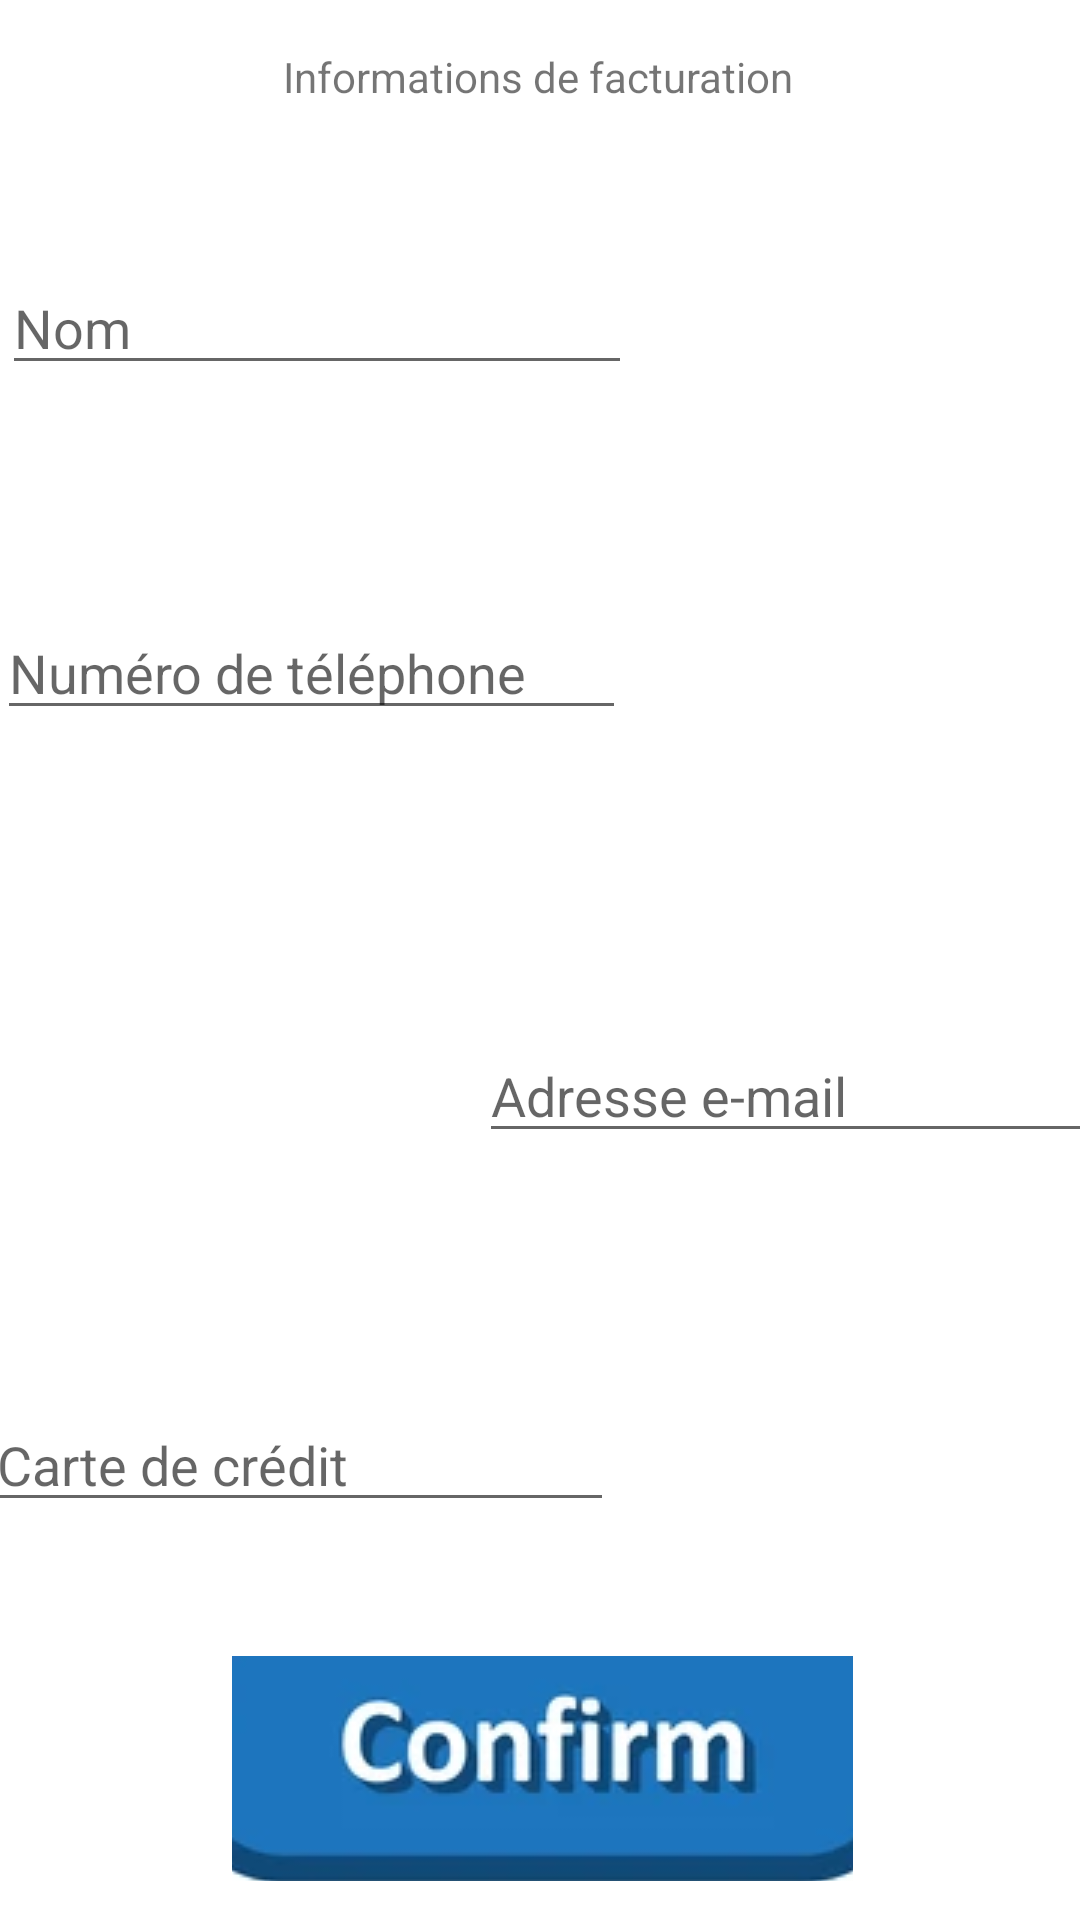

Here is an Android app screen rendered from its layout file. Give the layout XML and the strings, colors and styles it references.
<!-- AndroidManifest.xml: application theme Theme.EshanAssign2 -->
<!-- res/layout/payment_activity.xml -->
<?xml version="1.0" encoding="utf-8"?>
<androidx.constraintlayout.widget.ConstraintLayout xmlns:android="http://schemas.android.com/apk/res/android"
    xmlns:app="http://schemas.android.com/apk/res-auto"
    xmlns:tools="http://schemas.android.com/tools"
    android:id="@+id/eshanPayment"
    android:layout_width="match_parent"
    android:layout_height="match_parent"
    android:background="@color/babyblue"
    tools:context=".PaymentActivity">

    <TextView
        android:id="@+id/textView4"
        android:layout_width="wrap_content"
        android:layout_height="wrap_content"
        android:layout_marginStart="176dp"
        android:layout_marginTop="16dp"
        android:layout_marginEnd="177dp"
        android:text="@string/pay"
        app:layout_constraintEnd_toEndOf="parent"
        app:layout_constraintStart_toStartOf="parent"
        app:layout_constraintTop_toTopOf="parent" />

    <EditText
        android:id="@+id/editTextPersonName"
        android:layout_width="wrap_content"
        android:layout_height="wrap_content"
        android:layout_marginStart="26dp"
        android:layout_marginTop="87dp"
        android:layout_marginEnd="175dp"
        android:digits="abcdefghijklmnopqrstuvwxyzABCDEFGHIJKLMNOPQRSTUVWXYZ"
        android:ems="10"
        android:hint="@string/hintname"
        android:inputType="textPersonName"
        app:layout_constraintEnd_toEndOf="parent"
        app:layout_constraintStart_toStartOf="parent"
        app:layout_constraintTop_toTopOf="parent" />

    <EditText
        android:id="@+id/editTextPostalAddress"
        android:layout_width="wrap_content"
        android:layout_height="wrap_content"
        android:layout_marginStart="185dp"
        android:layout_marginTop="343dp"
        android:layout_marginEnd="16dp"
        android:ems="10"
        android:hint="@string/email"
        android:inputType="textEmailAddress"
        app:layout_constraintEnd_toEndOf="parent"
        app:layout_constraintStart_toStartOf="parent"
        app:layout_constraintTop_toTopOf="parent" />

    <EditText
        android:id="@+id/editTextPhone"
        android:layout_width="wrap_content"
        android:layout_height="wrap_content"
        android:layout_marginStart="24dp"
        android:layout_marginTop="202dp"
        android:layout_marginEnd="177dp"
        android:ems="10"
        android:hint="@string/phone"
        android:inputType="phone"
        app:layout_constraintEnd_toEndOf="parent"
        app:layout_constraintStart_toStartOf="parent"
        app:layout_constraintTop_toTopOf="parent" />

    <EditText
        android:id="@+id/editTextNumber"
        android:layout_width="wrap_content"
        android:layout_height="wrap_content"
        android:layout_marginStart="20dp"
        android:layout_marginTop="466dp"
        android:layout_marginEnd="181dp"
        android:ems="10"
        android:hint="@string/credit"
        android:inputType="number"
        android:maxLength="5"
        app:layout_constraintEnd_toEndOf="parent"
        app:layout_constraintStart_toStartOf="parent"
        app:layout_constraintTop_toTopOf="parent" />

    <ImageButton
        android:id="@+id/imageButton2"
        android:layout_width="207dp"
        android:layout_height="75dp"
        android:layout_marginStart="129dp"
        android:layout_marginTop="568dp"
        android:layout_marginEnd="130dp"
        android:layout_marginBottom="29dp"
        android:src="@drawable/confirm"
        app:layout_constraintBottom_toBottomOf="parent"
        app:layout_constraintEnd_toEndOf="parent"
        app:layout_constraintHorizontal_bias="0.49"
        app:layout_constraintStart_toStartOf="parent"
        app:layout_constraintTop_toTopOf="parent"
        app:layout_constraintVertical_bias="0.51" />

</androidx.constraintlayout.widget.ConstraintLayout>
<!-- resources referenced by this layout -->
<resources>
  <!-- drawable confirm: jpg bitmap (drawable, 5322 bytes) -->
  <string name="credit">Carte de crédit</string>
  <string name="email">Adresse e-mail</string>
  <string name="hintname">Nom</string>
  <string name="pay">Informations de facturation</string>
  <string name="phone">Numéro de téléphone</string>
  <style name="Theme.EshanAssign2" parent="Theme.MaterialComponents.DayNight.DarkActionBar">
          
          <item name="colorPrimary">@color/purple_500</item>
          <item name="colorPrimaryVariant">@color/purple_700</item>
          <item name="colorOnPrimary">@color/white</item>
          
          <item name="colorSecondary">@color/teal_200</item>
          <item name="colorSecondaryVariant">@color/teal_700</item>
          <item name="colorOnSecondary">@color/black</item>
          
          <item name="android:statusBarColor" tools:targetApi="l">?attr/colorPrimaryVariant</item>
          
      </style>
  <color name="purple_500">#FF6200EE</color>
  <color name="purple_700">#FF3700B3</color>
  <color name="white">#FFFFFFFF</color>
  <color name="teal_200">#FF03DAC5</color>
  <color name="teal_700">#FF018786</color>
  <color name="black">#FF000000</color>
</resources>
